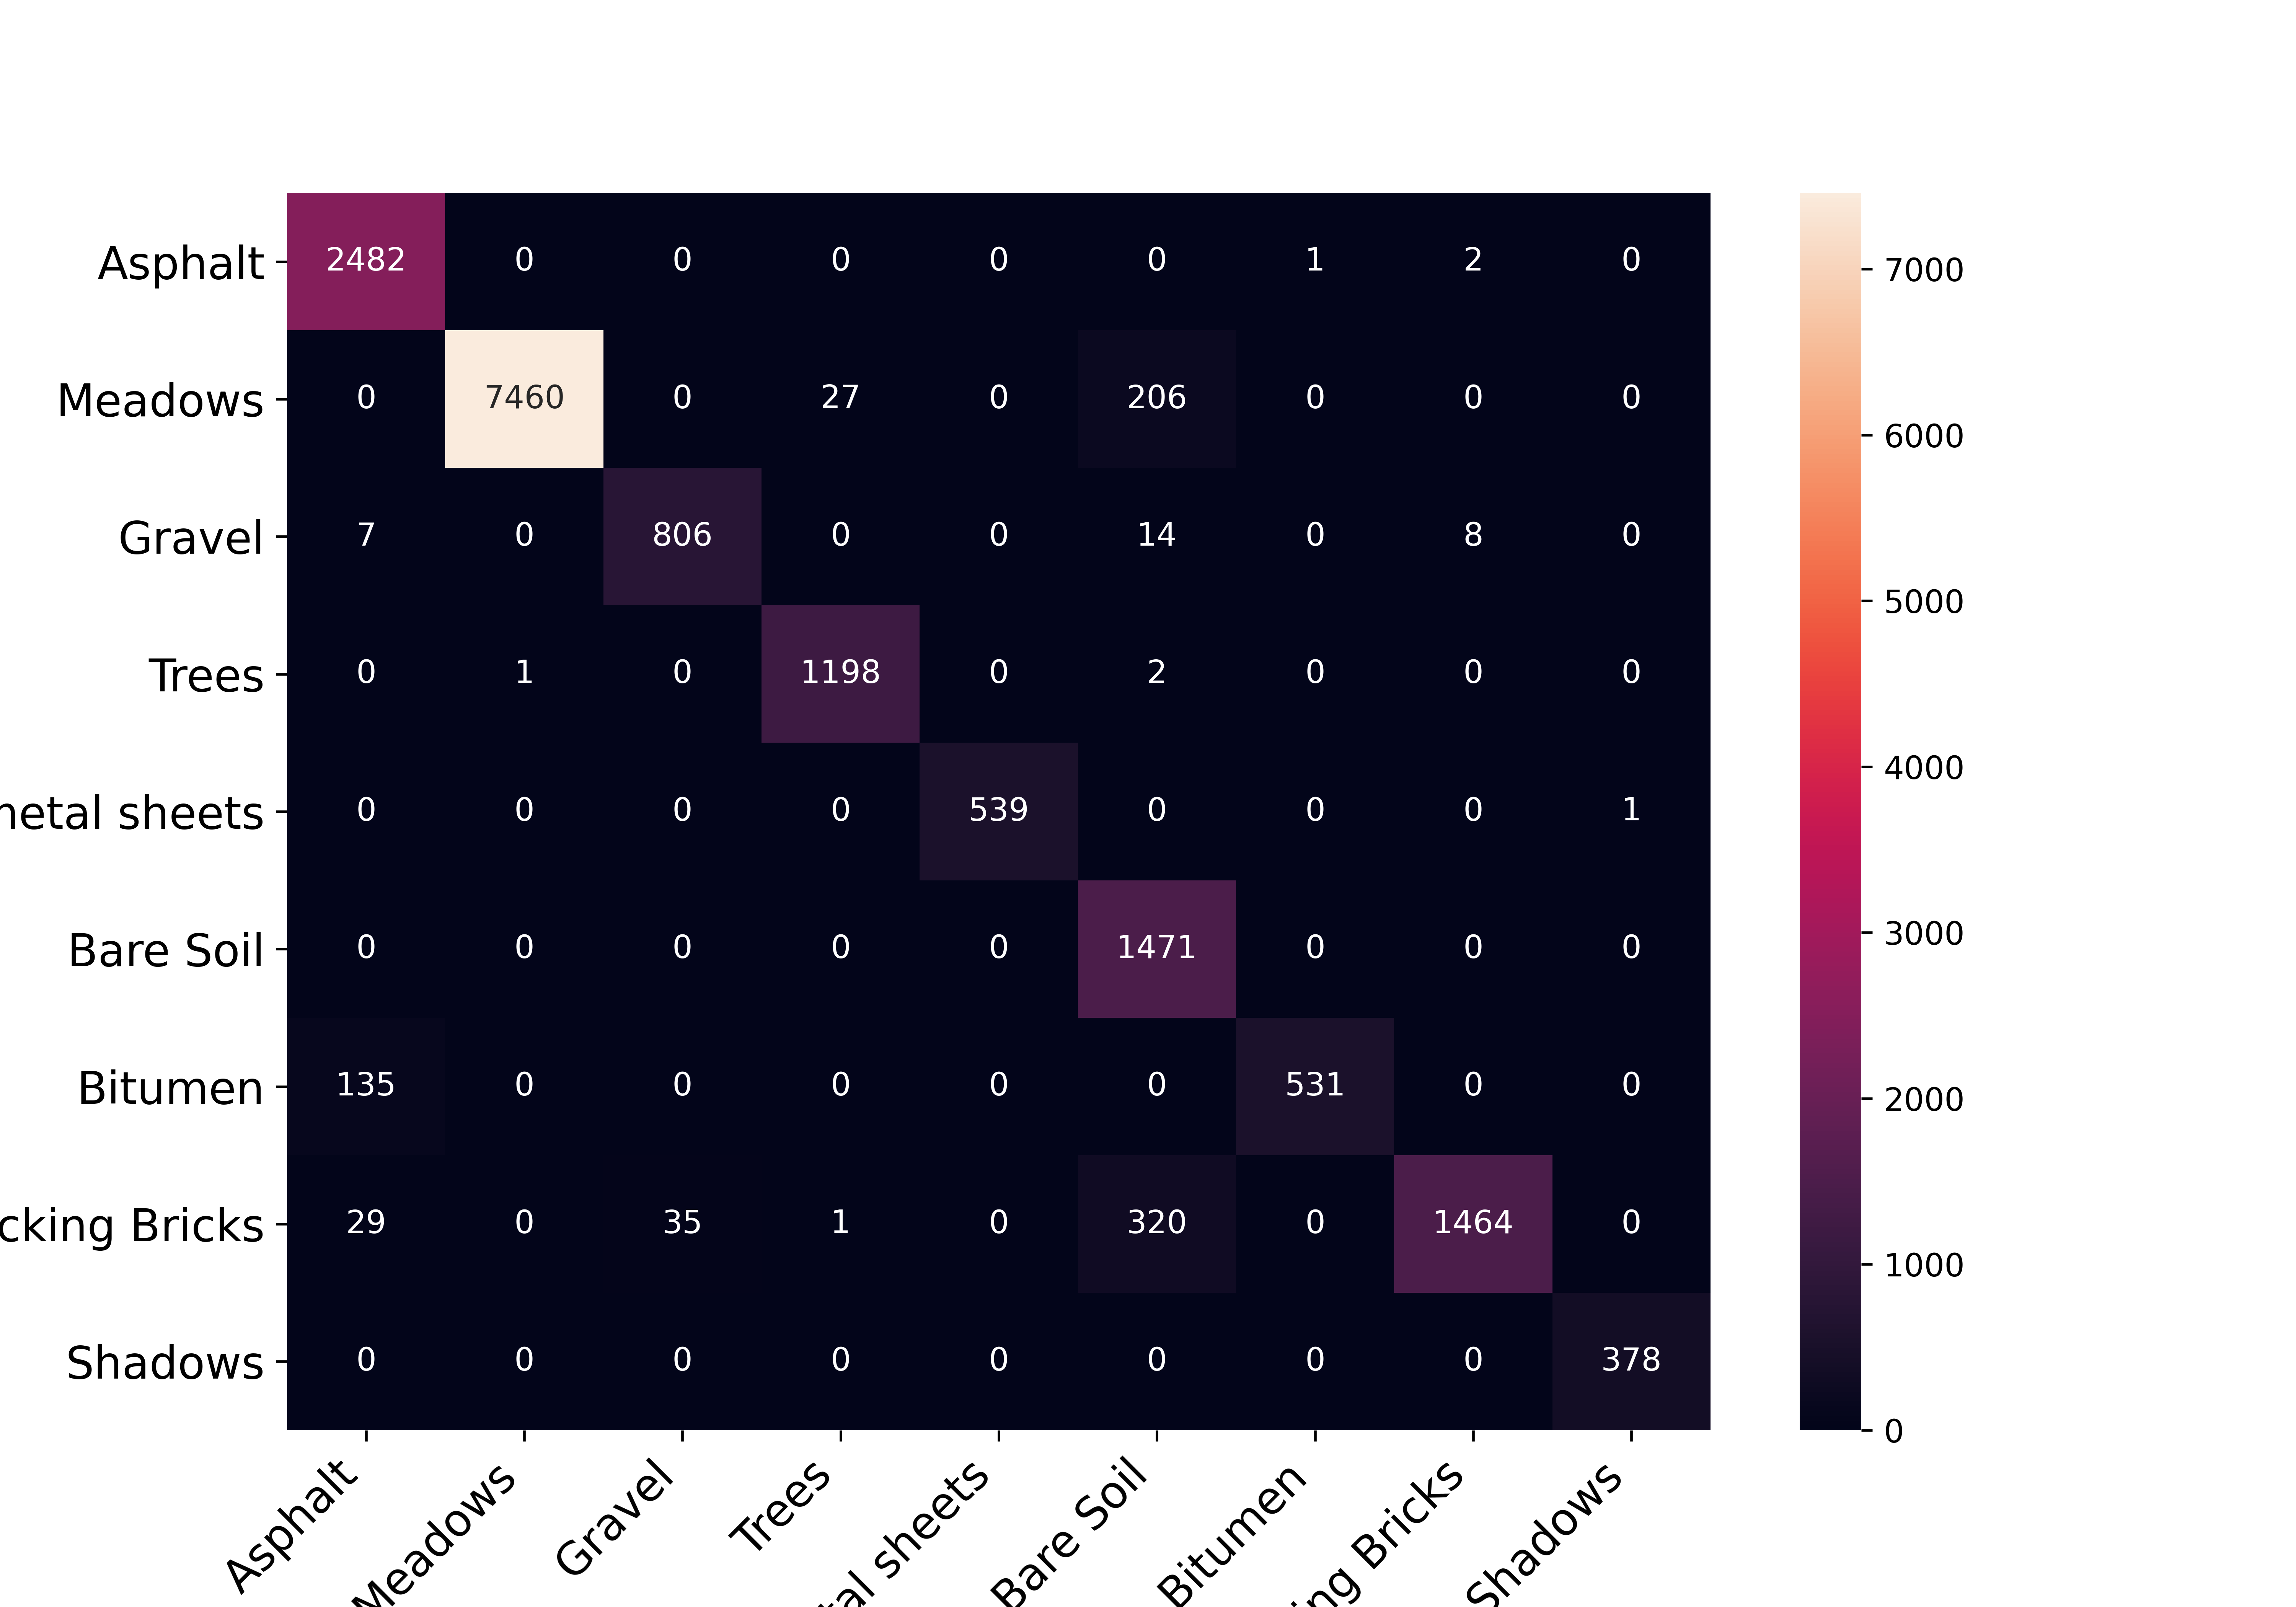

Data behind this chart, as committed beside it:
, Asphalt, Meadows, Gravel, Trees, Painted metal sheets, Bare Soil, Bitumen, Self-Blocking Bricks, Shadows
Asphalt, 2482, 0, 0, 0, 0, 0, 1, 2, 0
Meadows, 0, 7460, 0, 27, 0, 206, 0, 0, 0
Gravel, 7, 0, 806, 0, 0, 14, 0, 8, 0
Trees, 0, 1, 0, 1198, 0, 2, 0, 0, 0
Painted metal sheets, 0, 0, 0, 0, 539, 0, 0, 0, 1
Bare Soil, 0, 0, 0, 0, 0, 1471, 0, 0, 0
Bitumen, 135, 0, 0, 0, 0, 0, 531, 0, 0
Self-Blocking Bricks, 29, 0, 35, 1, 0, 320, 0, 1464, 0
Shadows, 0, 0, 0, 0, 0, 0, 0, 0, 378
